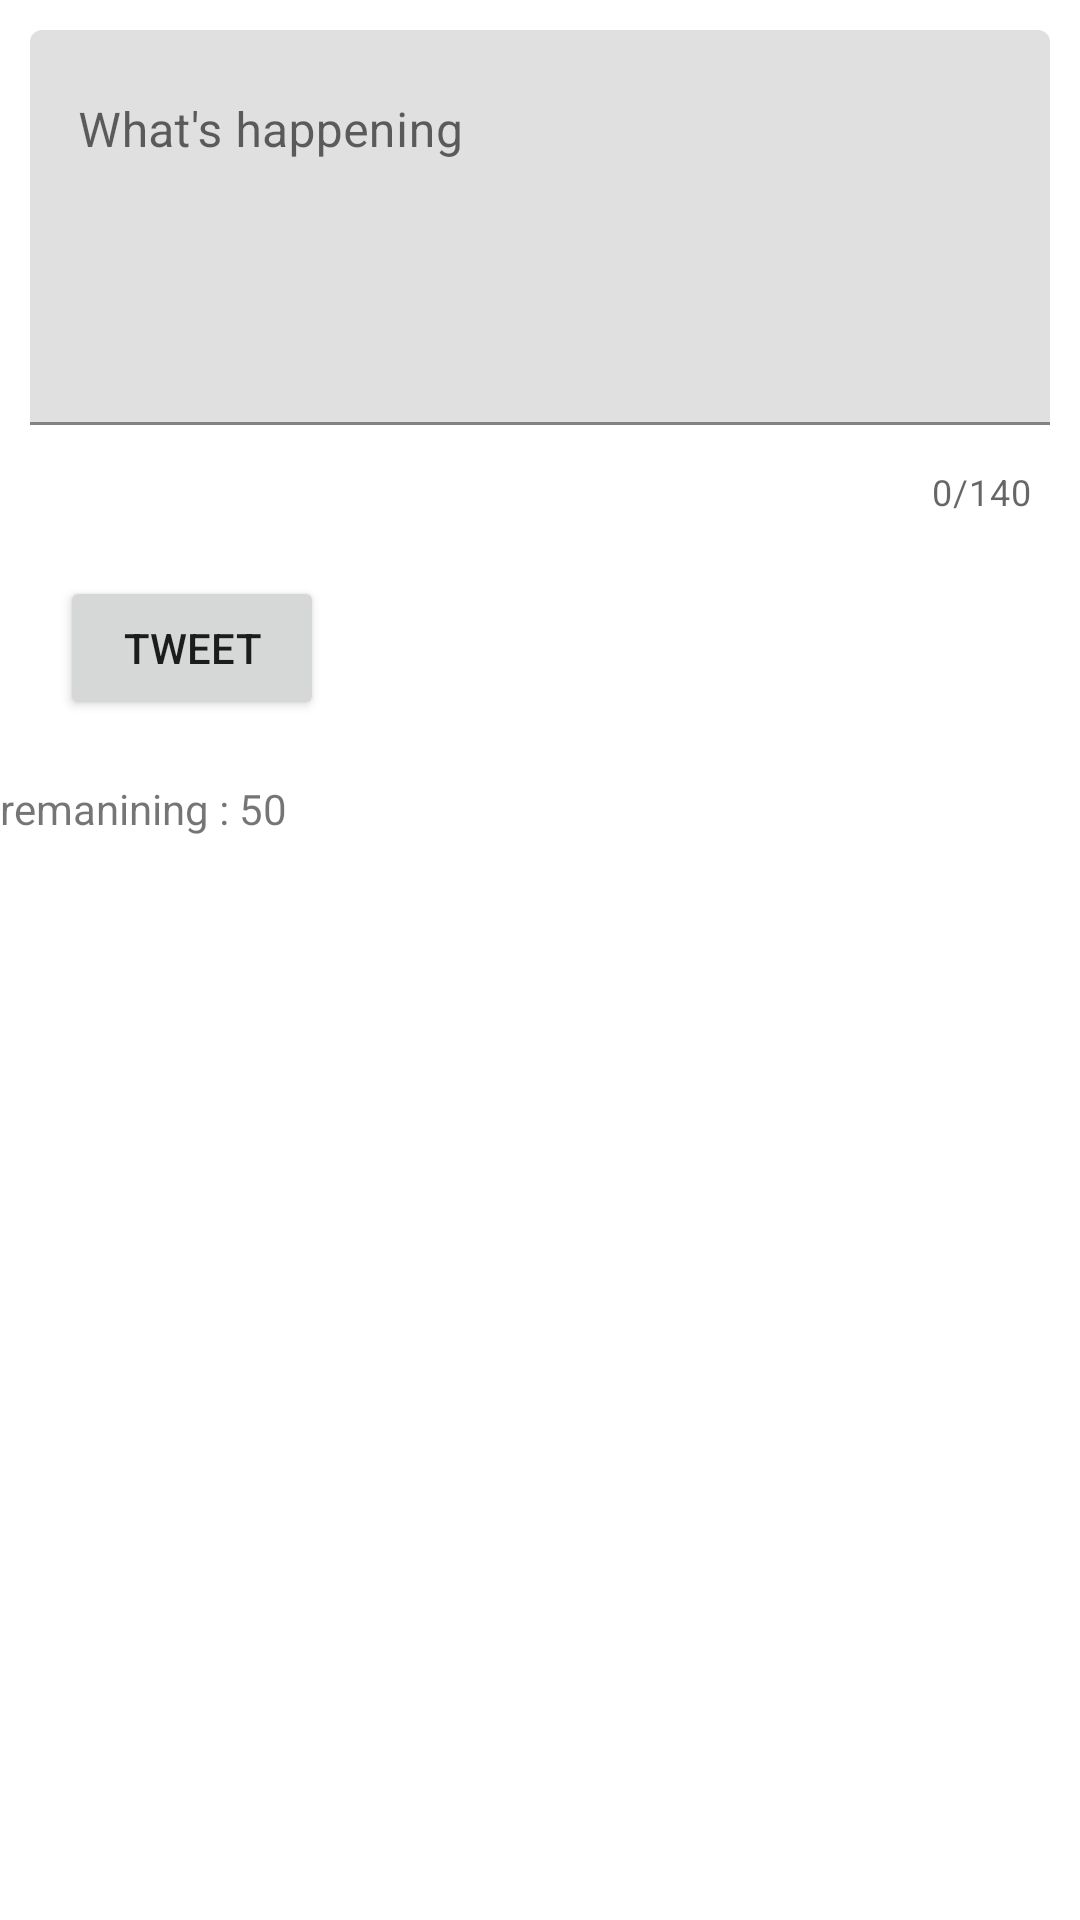

Layout XML and referenced resources for this Android screen:
<!-- AndroidManifest.xml: application theme Theme.RestClientTemplateKotlin -->
<!-- res/layout/activity_compose.xml -->
<?xml version="1.0" encoding="utf-8"?>
<androidx.constraintlayout.widget.ConstraintLayout xmlns:android="http://schemas.android.com/apk/res/android"
    xmlns:app="http://schemas.android.com/apk/res-auto"
    xmlns:tools="http://schemas.android.com/tools"
    android:layout_width="match_parent"
    android:layout_height="match_parent"
    tools:context=".models.ComposeActivity">

    <com.google.android.material.textfield.TextInputLayout
        android:layout_width="match_parent"
        android:layout_height="wrap_content"
        app:counterEnabled="true"
        app:counterMaxLength="140"
        app:layout_constraintStart_toStartOf="parent"
        app:layout_constraintTop_toTopOf="parent">

        <EditText
            android:id="@+id/editTextTweet"
            android:layout_width="match_parent"
            android:layout_height="wrap_content"
            android:layout_margin="10dp"
            android:layout_marginTop="16dp"
            android:ems="10"
            android:gravity="start|top"
            android:hint="What's happening"
            android:inputType="textMultiLine"
            android:minLines="5"
            app:layout_constraintEnd_toEndOf="parent"
            app:layout_constraintHorizontal_bias="0.0"
            app:layout_constraintStart_toStartOf="parent"
            app:layout_constraintTop_toTopOf="parent" />

        <Button
            android:id="@+id/btnTweet"
            android:layout_width="wrap_content"
            android:layout_height="wrap_content"
            android:layout_margin="20dp"
            android:text="Tweet"
            app:layout_constraintTop_toBottomOf="@+id/editTextTweet"
            tools:layout_editor_absoluteX="307dp" />

        <TextView
            android:id="@+id/remaining"
            android:layout_width="310dp"
            android:layout_height="44dp"
            android:layout_weight="1"
            android:text="remanining : 50" />
    </com.google.android.material.textfield.TextInputLayout>

</androidx.constraintlayout.widget.ConstraintLayout>
<!-- resources referenced by this layout -->
<resources>
  <style name="Theme.RestClientTemplateKotlin" parent="Theme.MaterialComponents.DayNight.DarkActionBar">
          
          <item name="colorPrimary">@color/purple_500</item>
          <item name="colorPrimaryVariant">@color/purple_700</item>
          <item name="colorOnPrimary">@color/white</item>
          
          <item name="colorSecondary">@color/teal_200</item>
          <item name="colorSecondaryVariant">@color/teal_700</item>
          <item name="colorOnSecondary">@color/black</item>
          
          <item name="android:statusBarColor" tools:targetApi="l">?attr/colorPrimaryVariant</item>
          
      </style>
  <!-- not gathered from this repository: default colours our renderer supplied (Android Studio template values) -->
  <color name="purple_500">#FF6200EE</color>
  <color name="purple_700">#FF3700B3</color>
  <color name="teal_200">#FF03DAC5</color>
  <color name="teal_700">#FF018786</color>
  <color name="black">#FF000000</color>
  <color name="white">#FFFFFFFF</color>
</resources>
